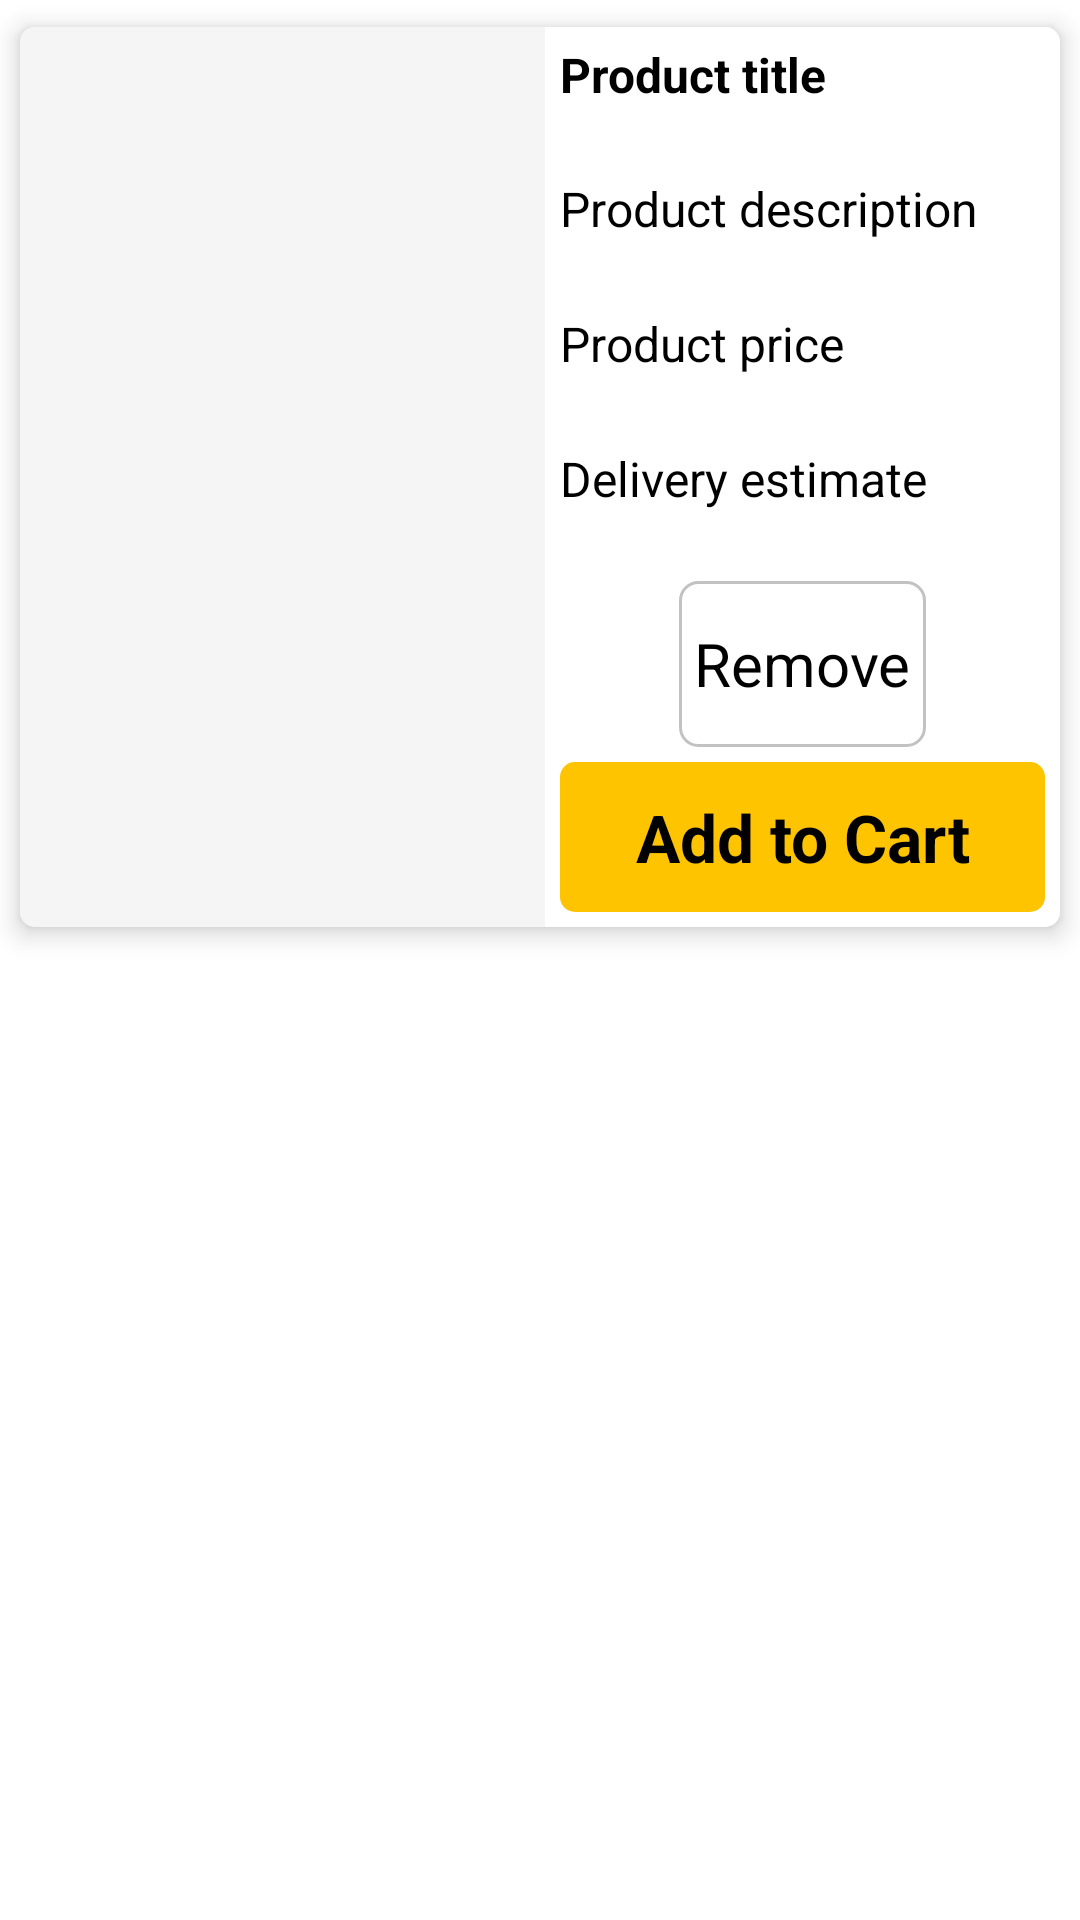

Here is an Android app screen rendered from its layout file. Give the layout XML and the strings, colors and styles it references.
<!-- AndroidManifest.xml: application theme Theme.ECommerceApp -->
<!-- res/layout/wishlist_item_sample_layout.xml -->
<?xml version="1.0" encoding="utf-8"?>
<androidx.constraintlayout.widget.ConstraintLayout xmlns:android="http://schemas.android.com/apk/res/android"
    xmlns:app="http://schemas.android.com/apk/res-auto"
    android:layout_width="match_parent"
    android:layout_height="wrap_content">

    <androidx.cardview.widget.CardView
        android:layout_width="match_parent"
        android:layout_height="wrap_content"
        app:cardCornerRadius="5dp"
        app:cardElevation="5dp"
        app:cardUseCompatPadding="true"
        app:layout_constraintBottom_toTopOf="@+id/linearLayout"
        app:layout_constraintEnd_toEndOf="parent"
        app:layout_constraintStart_toStartOf="parent"
        app:layout_constraintTop_toTopOf="parent">

        <LinearLayout
            android:id="@+id/linearLayout"
            android:layout_width="match_parent"
            android:layout_height="wrap_content"
            android:orientation="horizontal">

            <ImageView
                android:id="@+id/wishlistFragmentProductImageView"
                android:layout_width="350dp"
                android:layout_height="300dp"
                android:layout_weight="1"
                android:background="@color/product_image_background_grey_color"
                app:srcCompat="@drawable/placeholder" />

            <LinearLayout
                android:layout_width="match_parent"
                android:layout_height="match_parent"
                android:layout_weight="1"
                android:background="@color/white"
                android:orientation="vertical"
                android:padding="5dp">

                <TextView
                    android:id="@+id/wishlistFragmentProductTitleTextView"
                    android:layout_width="match_parent"
                    android:layout_height="wrap_content"
                    android:layout_marginBottom="5dp"
                    android:layout_weight="1"
                    android:ellipsize="end"
                    android:maxLines="1"
                    android:text="Product title"
                    android:textColor="@color/black"
                    android:textSize="16sp"
                    android:textStyle="bold" />

                <TextView
                    android:id="@+id/wishlistFragmentProductDescriptionTextView"
                    android:layout_width="match_parent"
                    android:layout_height="wrap_content"
                    android:layout_marginBottom="5dp"
                    android:layout_weight="1"
                    android:ellipsize="end"
                    android:maxLines="3"
                    android:text="Product description"
                    android:textColor="@color/black"
                    android:textSize="16sp"
                    android:textStyle="normal" />

                <TextView
                    android:id="@+id/wishlistFragmentProductPriceTextView"
                    android:layout_width="match_parent"
                    android:layout_height="wrap_content"
                    android:layout_marginBottom="5dp"
                    android:layout_weight="1"
                    android:text="Product price"
                    android:textColor="@color/black"
                    android:textSize="16sp"
                    android:textStyle="normal" />

                <TextView
                    android:id="@+id/wishlistFragmentProductDeliveryEstimateTextView"
                    android:layout_width="match_parent"
                    android:layout_height="wrap_content"
                    android:layout_marginBottom="5dp"
                    android:layout_weight="1"
                    android:ellipsize="end"
                    android:maxLines="2"
                    android:text="Delivery estimate"
                    android:textColor="@color/black"
                    android:textSize="16sp"
                    android:textStyle="normal" />

                <TextView
                    android:id="@+id/wishlistFragmentRemoveButton"
                    android:layout_width="wrap_content"
                    android:layout_height="wrap_content"
                    android:layout_gravity="center"
                    android:layout_marginBottom="5dp"
                    android:layout_weight="1"
                    android:background="@drawable/cart_item_delete_button_background_drawable"
                    android:gravity="center"
                    android:padding="5dp"
                    android:text="Remove"
                    android:textAlignment="center"
                    android:textColor="@color/black"
                    android:textSize="20sp"
                    android:textStyle="normal" />

                <TextView
                    android:id="@+id/wishlistFragmentAddtoCartButton"
                    android:layout_width="match_parent"
                    android:layout_height="50dp"
                    android:background="@drawable/product_not_in_cart_button_background_drawable"
                    android:clickable="true"
                    android:gravity="center"
                    android:padding="8dp"
                    android:text="Add to Cart"
                    android:textAlignment="gravity"
                    android:textColor="@color/black"
                    android:textSize="22sp"
                    android:textStyle="bold" />
            </LinearLayout>
        </LinearLayout>
    </androidx.cardview.widget.CardView>
</androidx.constraintlayout.widget.ConstraintLayout>
<!-- resources referenced by this layout -->
<resources>
  <color name="black">#FF000000</color>
  <color name="product_image_background_grey_color">#F5F5F5</color>
  <color name="white">#FFFFFFFF</color>
  <!-- drawable cart_item_delete_button_background_drawable (drawable) -->
  <?xml version="1.0" encoding="utf-8"?>
  <selector xmlns:android="http://schemas.android.com/apk/res/android">
      <item>
          <shape android:shape="rectangle">
              <solid android:color="@color/white"/>
              <corners android:radius="6dp"/>
              <stroke android:width="1dp" android:color="#C2C2C2"/>
          </shape>
      </item>
  </selector>
  <!-- drawable product_not_in_cart_button_background_drawable (drawable) -->
  <?xml version="1.0" encoding="utf-8"?>
  <selector xmlns:android="http://schemas.android.com/apk/res/android">
      <item>
          <shape android:shape="rectangle">
              <solid android:color="@color/add_to_cart_button_background_color"/>
              <corners android:radius="5dp"/>
          </shape>
      </item>
  </selector>
  <style name="Theme.ECommerceApp" parent="Base.Theme.ECommerceApp" />
  <color name="add_to_cart_button_background_color">#FFC400</color>
  <style name="Base.Theme.ECommerceApp" parent="Theme.MaterialComponents.DayNight.NoActionBar">
          
          
      </style>
</resources>
